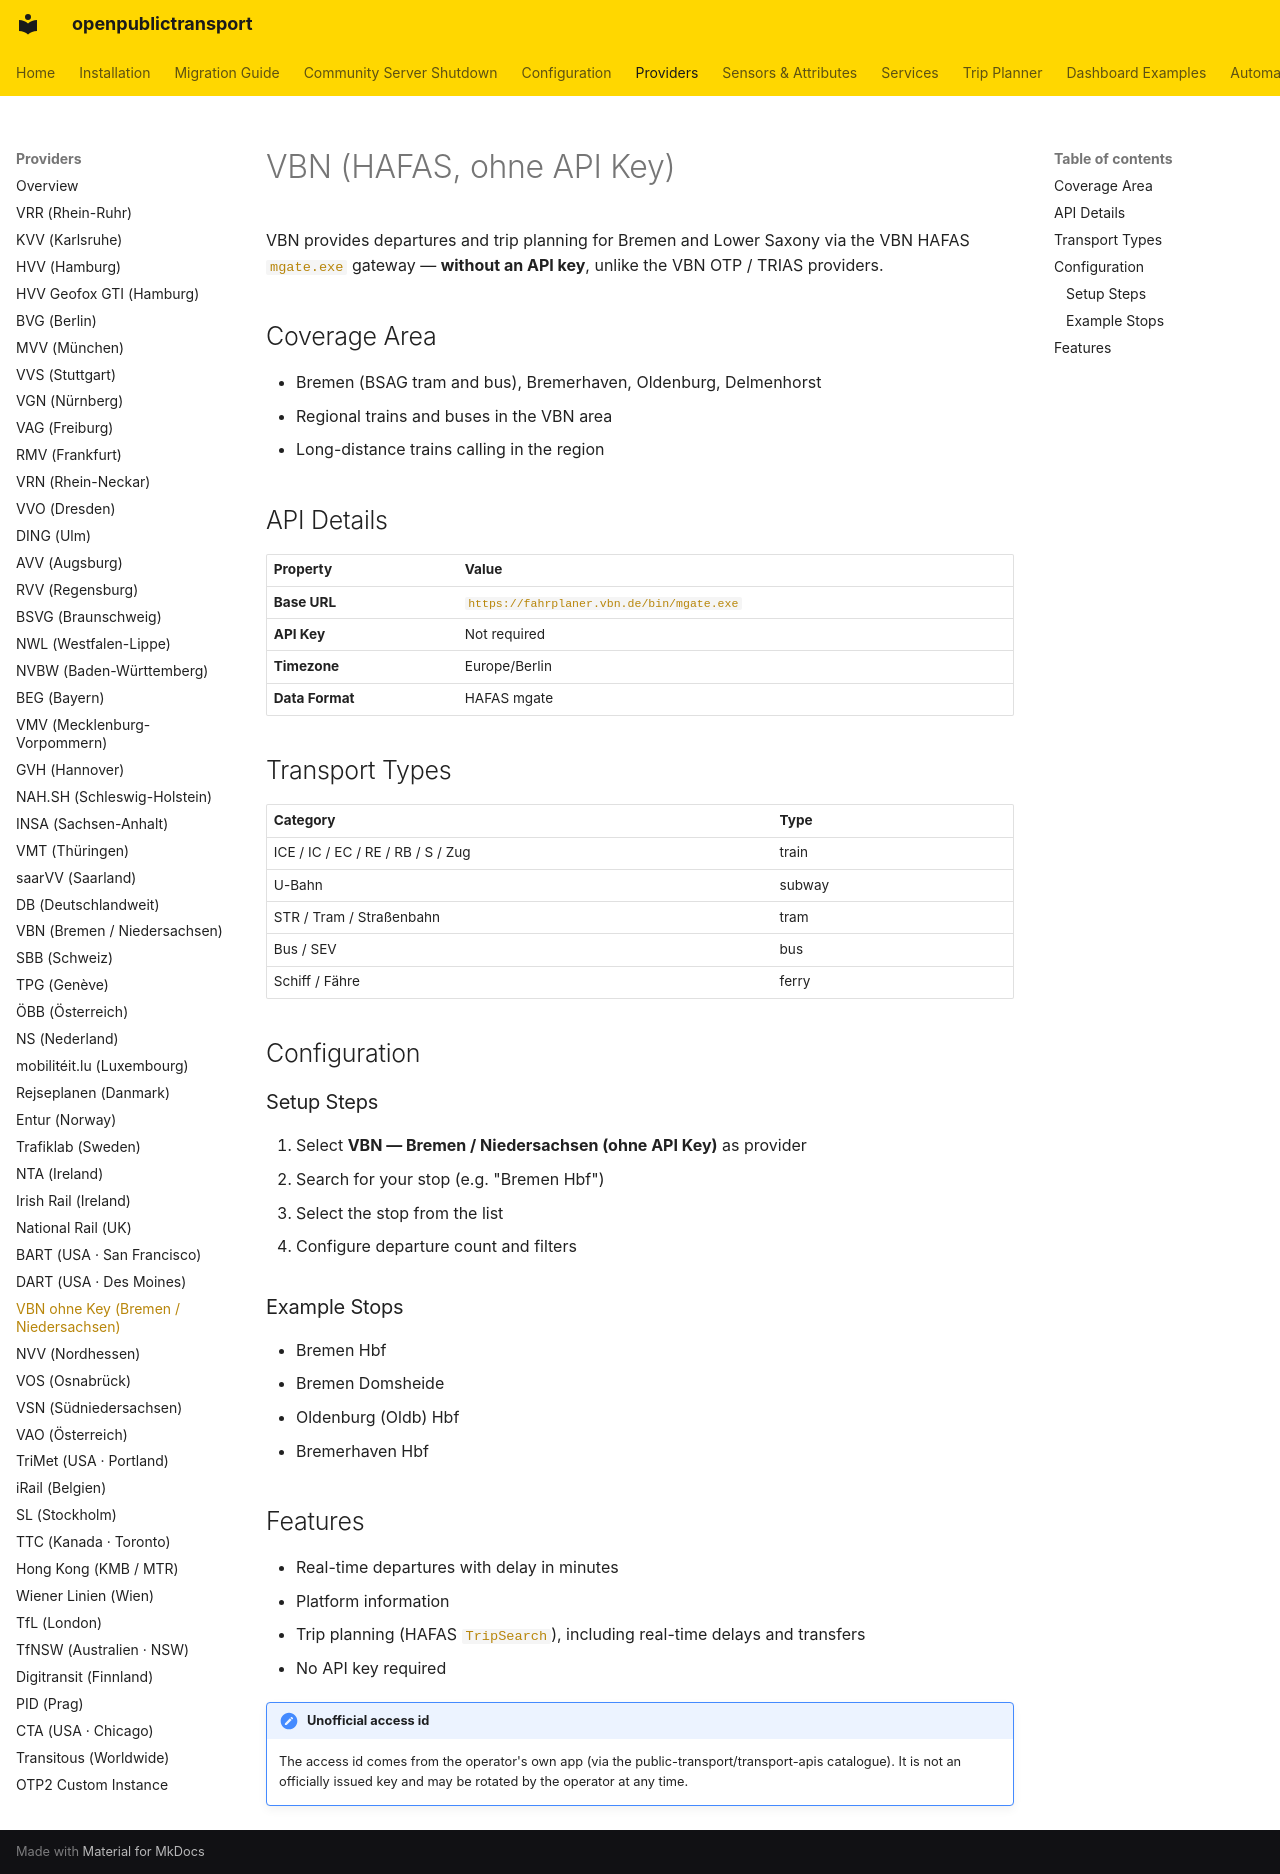

repository: NerdySoftPaw/openpublictransport · page: providers/vbn-hafas/index.html · generator: mkdocs

# VBN (HAFAS, ohne API Key)

VBN provides departures and trip planning for Bremen and Lower Saxony via the VBN HAFAS `mgate.exe` gateway — **without an API key**, unlike the VBN OTP / TRIAS providers.

## Coverage Area

- Bremen (BSAG tram and bus), Bremerhaven, Oldenburg, Delmenhorst
- Regional trains and buses in the VBN area
- Long-distance trains calling in the region

## API Details

| Property | Value |
|----------|-------|
| **Base URL** | `https://fahrplaner.vbn.de/bin/mgate.exe` |
| **API Key** | Not required |
| **Timezone** | Europe/Berlin |
| **Data Format** | HAFAS mgate |

## Transport Types

| Category | Type |
|----------|------|
| ICE / IC / EC / RE / RB / S / Zug | train |
| U-Bahn | subway |
| STR / Tram / Straßenbahn | tram |
| Bus / SEV | bus |
| Schiff / Fähre | ferry |

## Configuration

### Setup Steps

1. Select **VBN — Bremen / Niedersachsen (ohne API Key)** as provider
2. Search for your stop (e.g. "Bremen Hbf")
3. Select the stop from the list
4. Configure departure count and filters

### Example Stops

- Bremen Hbf
- Bremen Domsheide
- Oldenburg (Oldb) Hbf
- Bremerhaven Hbf

## Features

- Real-time departures with delay in minutes
- Platform information
- Trip planning (HAFAS `TripSearch`), including real-time delays and transfers
- No API key required

!!! note "Unofficial access id"
    The access id comes from the operator's own app (via the public-transport/transport-apis catalogue). It is not an officially issued key and may be rotated by the operator at any time.
